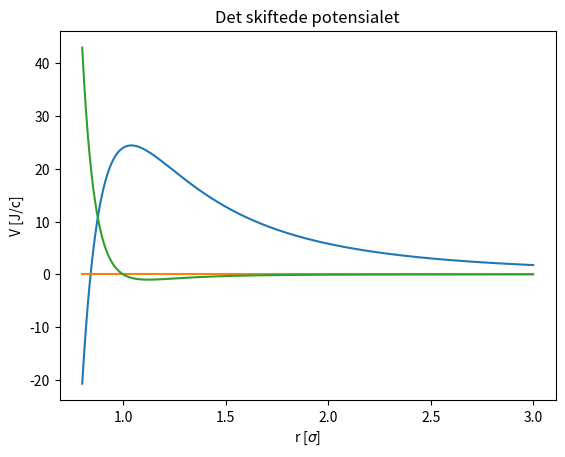

This chart was generated by the following Python code:
import numpy as np
import matplotlib.pyplot as plt

r = np.linspace(0.8, 3,500)

u3 = 4 * ((1/3)**12 - (1/3)**6)
u = 4  * ((1/r)**12 - (1/r)**6) - u3

x = np.zeros(len(r))

f = 24 * (2*(1/r)**2 - (1/r)**6) *r/(r**2)

plt.title("Kraftgraf")
plt.xlabel("r [$\sigma$]")
plt.plot(r,f)
plt.show()

plt.title("Det skiftede potensialet")
plt.ylabel("V [J/c]")
plt.xlabel("r [$\sigma$]")
plt.plot(r,x)
plt.plot(r,u)
plt.show()
